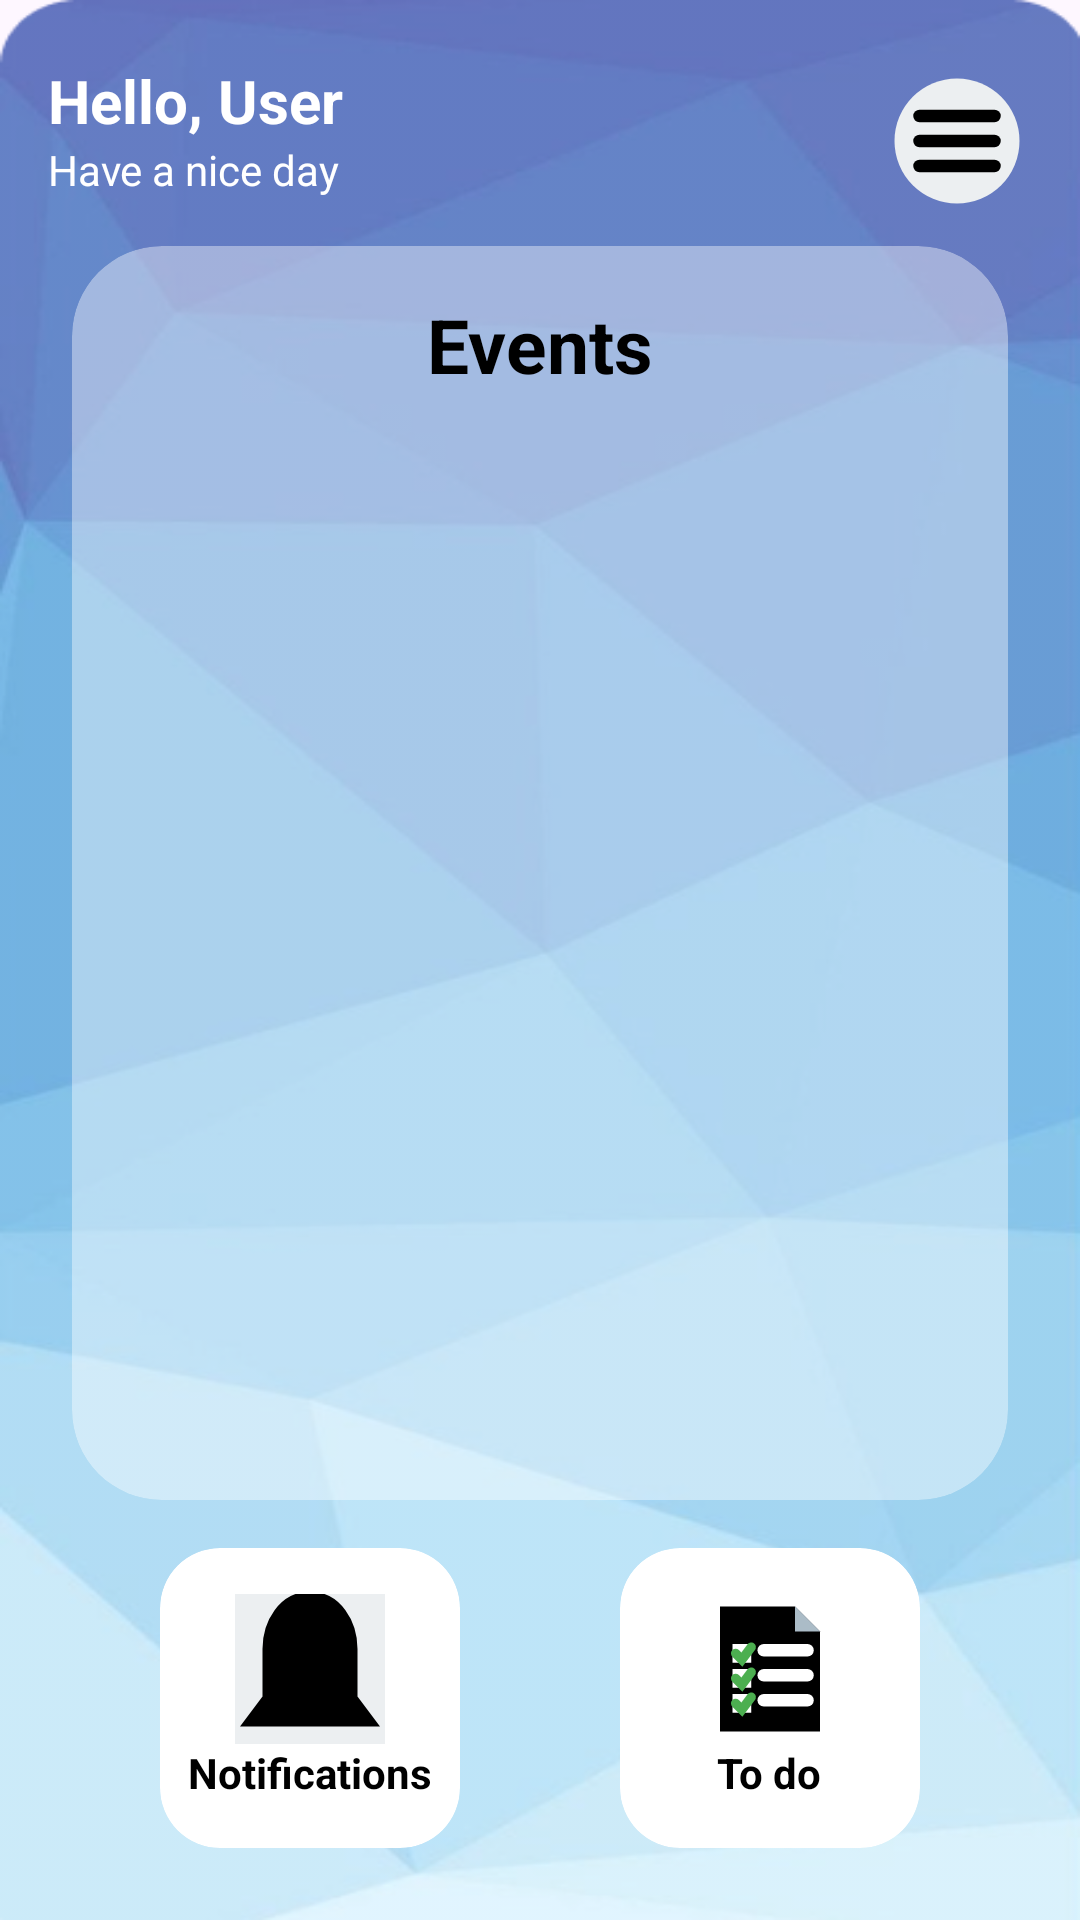

Layout XML and referenced resources for this Android screen:
<!-- AndroidManifest.xml: application theme Theme.EventPalorganization -->
<!-- res/layout/activity_supervisor_dashboard.xml -->
<?xml version="1.0" encoding="utf-8"?>
<ScrollView
    xmlns:android="http://schemas.android.com/apk/res/android"
    xmlns:app="http://schemas.android.com/apk/res-auto"
    xmlns:tools="http://schemas.android.com/tools"
    android:layout_width="match_parent"
    android:layout_height="match_parent"
    android:fillViewport="true">

    <androidx.constraintlayout.widget.ConstraintLayout
        android:id="@+id/main"
        android:layout_width="match_parent"
        android:layout_height="match_parent"
        android:background="@drawable/bg1"
        tools:context=".supervisor.supervisorDashboard">

        <androidx.cardview.widget.CardView
            android:id="@+id/white_opaque_bg"
            android:layout_width="0dp"
            android:layout_height="0dp"
            android:layout_marginStart="24dp"
            android:layout_marginTop="16dp"
            android:layout_marginEnd="24dp"
            android:layout_marginBottom="16dp"
            app:cardBackgroundColor="@color/trans_light"
            app:cardCornerRadius="30dp"
            app:cardElevation="0dp"
            app:layout_constraintBottom_toTopOf="@+id/todo_card"
            app:layout_constraintEnd_toEndOf="parent"
            app:layout_constraintStart_toStartOf="parent"
            app:layout_constraintTop_toBottomOf="@+id/nice_day_text">


            <androidx.constraintlayout.widget.ConstraintLayout
                android:layout_width="match_parent"
                android:layout_height="match_parent">

                <TextView
                    android:id="@+id/events"
                    android:layout_width="wrap_content"
                    android:layout_height="wrap_content"
                    android:layout_marginTop="16dp"
                    android:text="Events"
                    android:textColor="@color/black"
                    android:textSize="25sp"
                    android:textStyle="bold"
                    app:layout_constraintEnd_toEndOf="parent"
                    app:layout_constraintStart_toStartOf="parent"
                    app:layout_constraintTop_toTopOf="parent" />


                <androidx.recyclerview.widget.RecyclerView
                    android:id="@+id/eventsRecycler"
                    android:layout_width="310dp"
                    android:layout_height="0dp"
                    android:layout_marginTop="8dp"
                    android:layout_marginBottom="16dp"
                    android:padding="5dp"
                    app:layout_constraintBottom_toBottomOf="parent"
                    app:layout_constraintEnd_toEndOf="parent"
                    app:layout_constraintStart_toStartOf="parent"
                    app:layout_constraintTop_toBottomOf="@+id/events"
                    tools:listitem="@layout/event_recycler_row" />

                
                
                
                
                
                
                
                
                
                
                
                
                

            </androidx.constraintlayout.widget.ConstraintLayout>
        </androidx.cardview.widget.CardView>

        <TextView
            android:id="@+id/hello_text"
            android:layout_width="wrap_content"
            android:layout_height="wrap_content"
            android:layout_marginStart="16dp"
            android:layout_marginTop="20dp"
            android:text="Hello, User"
            android:textColor="@color/white"
            android:textSize="20sp"
            android:textStyle="bold"
            app:layout_constraintStart_toStartOf="parent"
            app:layout_constraintTop_toTopOf="parent" />

        <TextView
            android:id="@+id/nice_day_text"
            android:layout_width="wrap_content"
            android:layout_height="wrap_content"
            android:text="Have a nice day"
            android:textColor="@color/white"
            app:layout_constraintStart_toStartOf="@+id/hello_text"
            app:layout_constraintTop_toBottomOf="@+id/hello_text" />

        <ImageButton
            android:id="@+id/hamburger"
            android:layout_width="50dp"
            android:layout_height="wrap_content"
            android:layout_marginTop="8dp"
            android:layout_marginEnd="16dp"
            android:background="@android:color/transparent"
            android:src="@drawable/hamburger"
            app:layout_constraintBottom_toBottomOf="@+id/nice_day_text"
            app:layout_constraintEnd_toEndOf="parent"
            app:layout_constraintTop_toTopOf="@+id/hello_text" />

        <androidx.cardview.widget.CardView
            android:id="@+id/whitebg6"
            android:layout_width="100dp"
            android:layout_height="100dp"
            android:layout_marginBottom="24dp"
            app:cardBackgroundColor="@color/white"
            app:cardCornerRadius="20dp"
            app:cardElevation="0dp"
            app:layout_constraintBottom_toBottomOf="parent"
            app:layout_constraintEnd_toStartOf="@+id/todo_card"
            app:layout_constraintHorizontal_bias="0.5"
            app:layout_constraintStart_toStartOf="parent">

            <LinearLayout
                android:layout_width="match_parent"
                android:layout_height="match_parent"
                android:gravity="center"
                android:orientation="vertical">


                <ImageButton
                    android:id="@+id/notification_img"
                    android:layout_width="50dp"
                    android:layout_height="50dp"
                    android:background="@color/white"
                    android:src="@drawable/bell_icon" />

                <TextView
                    android:layout_width="wrap_content"
                    android:layout_height="wrap_content"
                    android:text="Notifications"
                    android:textColor="@color/black"
                    android:textStyle="bold" />
            </LinearLayout>

        </androidx.cardview.widget.CardView>


        <androidx.cardview.widget.CardView
            android:id="@+id/todo_card"
            android:layout_width="100dp"
            android:layout_height="100dp"
            android:layout_marginBottom="24dp"
            app:cardBackgroundColor="@color/white"
            app:cardCornerRadius="20dp"
            app:cardElevation="0dp"
            app:layout_constraintBottom_toBottomOf="parent"
            app:layout_constraintEnd_toEndOf="parent"
            app:layout_constraintHorizontal_bias="0.5"

            app:layout_constraintStart_toEndOf="@+id/whitebg6">

            <LinearLayout
                android:layout_width="match_parent"
                android:layout_height="match_parent"
                android:gravity="center"
                android:orientation="vertical">


                <ImageButton
                    android:id="@+id/superTodo"
                    android:layout_width="50dp"
                    android:layout_height="50dp"
                    android:background="@color/white"
                    android:src="@drawable/todo_icon" />

                <TextView
                    android:layout_width="wrap_content"
                    android:layout_height="wrap_content"
                    android:text="To do"
                    android:textColor="@color/black"
                    android:textStyle="bold" />
            </LinearLayout>

        </androidx.cardview.widget.CardView>

        
        
        
        
        
        
        
        
        


    </androidx.constraintlayout.widget.ConstraintLayout>
</ScrollView>
<!-- res/layout/event_recycler_row.xml (included above) -->
<?xml version="1.0" encoding="utf-8"?>

<androidx.cardview.widget.CardView
    xmlns:android="http://schemas.android.com/apk/res/android"
    xmlns:app="http://schemas.android.com/apk/res-auto"
    android:layout_width="match_parent"
    android:layout_height="wrap_content"
    android:layout_margin="8dp"
    android:padding="10dp"
    app:cardBackgroundColor="@color/white"
    app:cardCornerRadius="12dp"
    app:cardElevation="6dp">

    <LinearLayout
        android:layout_width="match_parent"
        android:layout_height="wrap_content"
        android:orientation="vertical"
        android:padding="16dp"
        android:gravity="center">

        <TextView
            android:id="@+id/event_name"
            android:layout_width="wrap_content"
            android:layout_height="wrap_content"
            android:text="Event Name"
            android:textSize="18sp"
            android:textStyle="bold"
            android:textColor="@android:color/black" />

        <TextView
            android:id="@+id/event_date"
            android:layout_width="wrap_content"
            android:layout_height="wrap_content"
            android:text="Event Date"
            android:textSize="16sp"
            android:textColor="@android:color/darker_gray" />

    </LinearLayout>
</androidx.cardview.widget.CardView>
<!-- resources referenced by this layout -->
<resources>
  <color name="black">#FF000000</color>
  <color name="trans_light">#66FFFFFF</color>
  <color name="white">#FFFFFFFF</color>
  <!-- drawable add_event (drawable) -->
  <?xml version="1.0" encoding="utf-8"?>
  
  <shape xmlns:android="http://schemas.android.com/apk/res/android">
      <corners android:radius="20dp"/>
      <solid android:color="#000000"/>
  </shape>
  <!-- drawable bell_icon (drawable) -->
  <vector xmlns:android="http://schemas.android.com/apk/res/android"
      android:width="80dp"
      android:height="80dp"
      android:viewportWidth="48"
      android:viewportHeight="48">
  
      
      <path
          android:fillColor="#ECEFF1"
          android:pathData="M24,2A22,22 0 1,1 2,24A22,22 0 0,1 24,2z" />
  
      
      <path
          android:fillColor="#000000"
          android:strokeWidth="3"
          android:strokeColor="#000000"
          android:strokeLineCap="round"
          android:pathData="M32,30V20c0,-5 -3,-10 -8,-10S16,15 16,20v10
                           l-3,4h22l-3,-4z" />
  
      
      <path
          android:fillColor="@color/white"
          android:strokeColor="#000000"
          android:strokeWidth="2"
          android:pathData="M18,30h12" />
  
  </vector>
  <!-- drawable bg1: png bitmap (drawable, 109130 bytes) -->
  <!-- drawable hamburger (drawable) -->
  <?xml version="1.0" encoding="utf-8"?>
  
  <vector xmlns:android="http://schemas.android.com/apk/res/android"
      android:width="50dp"
      android:height="50dp"
      android:viewportWidth="24"
      android:viewportHeight="24">
  
      
      <path
          android:fillColor="#ECEFF1"
          android:pathData="M12,2A10,10 0 1,1 2,12A10,10 0 0,1 12,2z"/>
  
      
      <path
          android:fillColor="#000000"
          android:strokeWidth="2"
          android:strokeColor="#000000"
          android:strokeLineCap="round"
          android:pathData="M6,8H18"/>
  
      <path
          android:fillColor="#000000"
          android:strokeWidth="2"
          android:strokeColor="#000000"
          android:strokeLineCap="round"
          android:pathData="M6,12H18"/>
  
      <path
          android:fillColor="#000000"
          android:strokeWidth="2"
          android:strokeColor="#000000"
          android:strokeLineCap="round"
          android:pathData="M6,16H18"/>
  
  </vector>
  <!-- drawable logout_btn (drawable) -->
  <?xml version="1.0" encoding="utf-8"?>
  
  <vector xmlns:android="http://schemas.android.com/apk/res/android"
      android:width="30dp"
      android:height="30dp"
      android:viewportWidth="24"
      android:viewportHeight="24">
  
      
      <path
          android:fillColor="#FFFFFF"
          android:pathData="M12,2 C6.48,2 2,6.48 2,12s4.48,10 10,10 10,-4.48 10,-10S17.52,2 12,2zM12,20c-4.41,0 -8,-3.59 -8,-8s3.59,-8 8,-8 8,3.59 8,8 -3.59,8 -8,8z" />
  
      
      <path
          android:fillColor="#FFFFFF"
          android:pathData="M11,6h2v6h-2z" />
  </vector>
  <!-- drawable todo_icon: vector/xml drawable (drawable, 2115 chars, omitted) -->
  <style name="Theme.EventPalorganization" parent="Base.Theme.EventPalorganization" />
  <style name="Base.Theme.EventPalorganization" parent="Theme.Material3.DayNight.NoActionBar">
          
          
      </style>
</resources>
